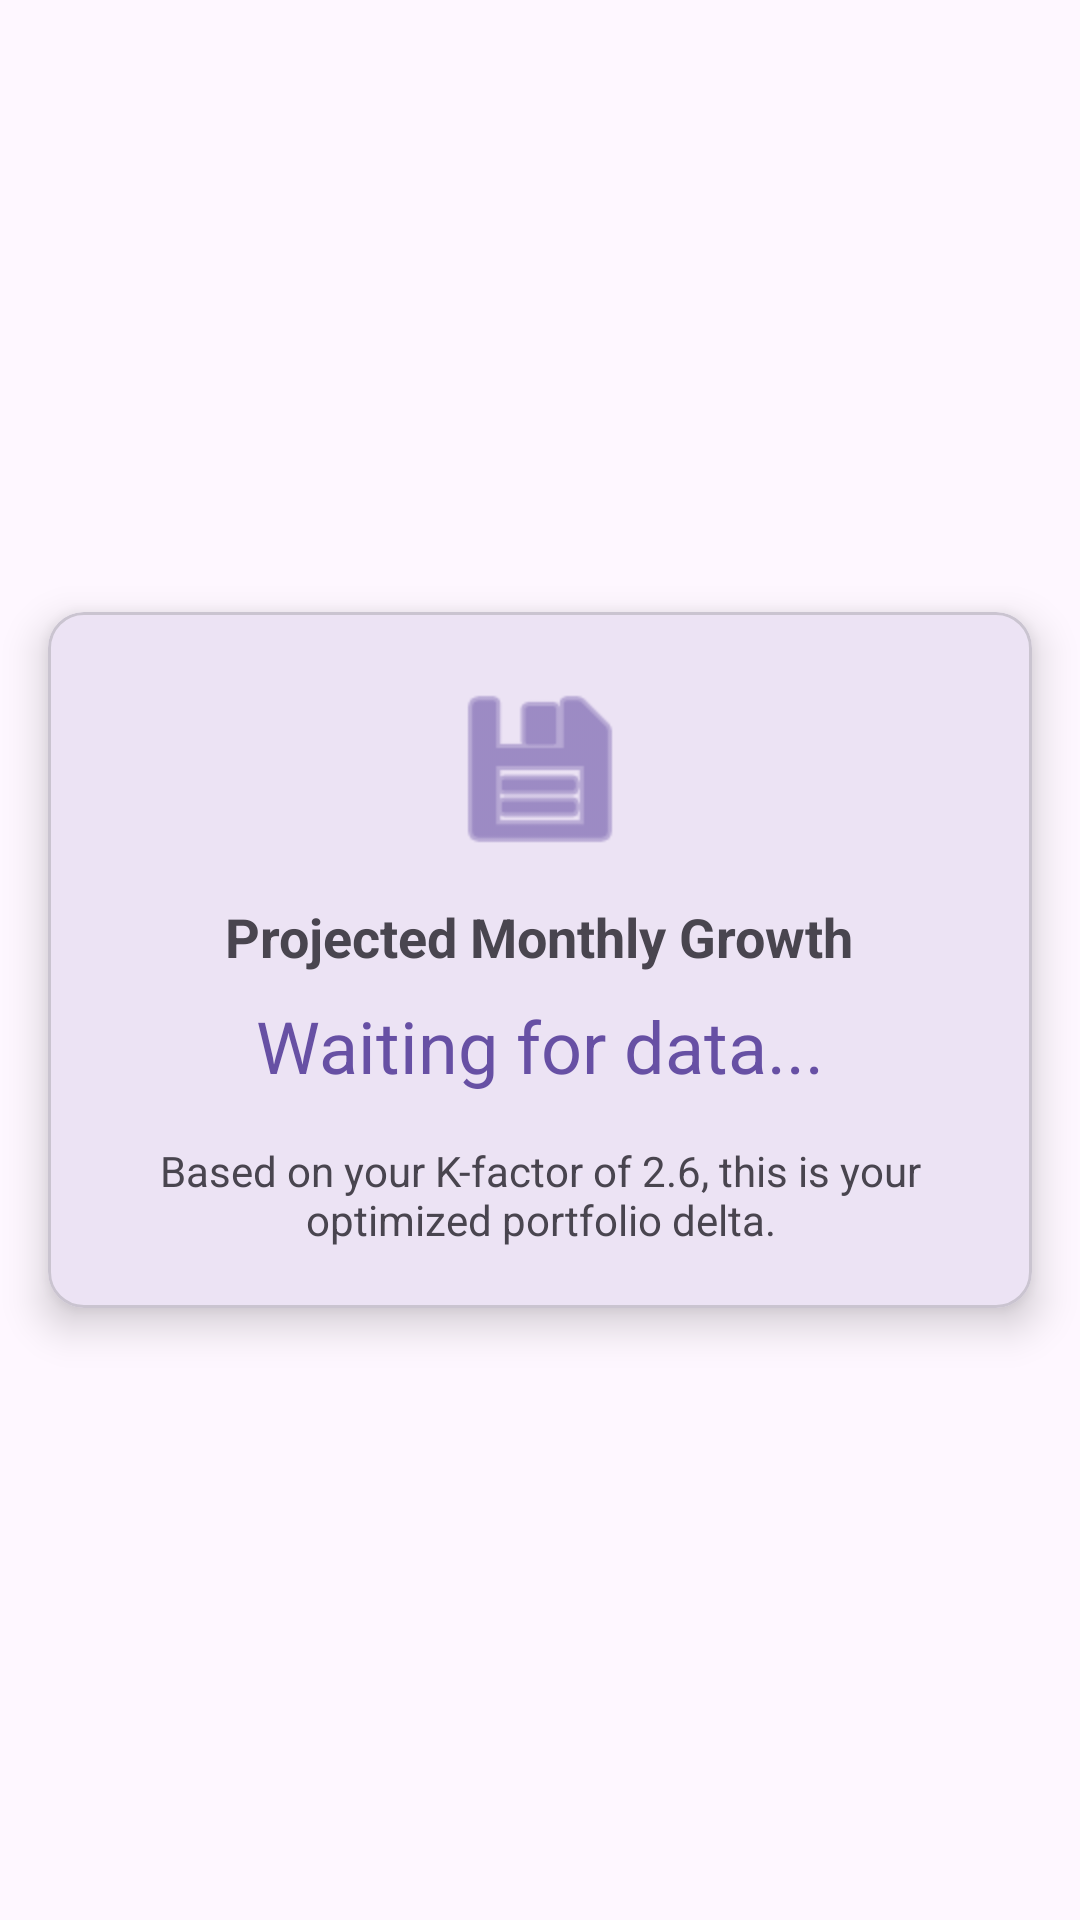

The Android layout XML behind this screen, and the referenced resources:
<!-- AndroidManifest.xml: application theme Theme.FinancialPortfolioAP -->
<!-- res/layout/fragment_analytics.xml -->
<?xml version="1.0" encoding="utf-8"?>
<androidx.constraintlayout.widget.ConstraintLayout xmlns:android="http://schemas.android.com/apk/res/android"
    xmlns:app="http://schemas.android.com/apk/res-auto"
    xmlns:tools="http://schemas.android.com/tools"
    android:layout_width="match_parent"
    android:layout_height="match_parent"
    tools:context=".AnalyticsFragment">

    <com.google.android.material.card.MaterialCardView
        android:id="@+id/ap_vi_cv_analytics_card"
        android:layout_width="match_parent"
        android:layout_height="wrap_content"
        android:layout_margin="16dp"
        app:cardCornerRadius="12dp"
        app:cardElevation="8dp"
        app:layout_constraintTop_toTopOf="parent"
        app:layout_constraintBottom_toBottomOf="parent"
        app:layout_constraintStart_toStartOf="parent"
        app:layout_constraintEnd_toEndOf="parent">

        <LinearLayout
            android:id="@+id/ap_vi_ll_analytics_wrapper"
            android:layout_width="match_parent"
            android:layout_height="wrap_content"
            android:orientation="vertical"
            android:padding="20dp"
            android:gravity="center">

            <ImageView
                android:id="@+id/ap_vi_iv_savings_icon"
                android:layout_width="64dp"
                android:layout_height="64dp"
                android:src="@android:drawable/ic_menu_save"
                app:tint="?attr/colorPrimary" />

            <TextView
                android:id="@+id/ap_vi_tv_growth_label"
                android:layout_width="wrap_content"
                android:layout_height="wrap_content"
                android:layout_marginTop="12dp"
                android:text="Projected Monthly Growth"
                android:textSize="18sp"
                android:textStyle="bold" />

            <TextView
                android:id="@+id/ap_vi_tv_result"
                android:layout_width="wrap_content"
                android:layout_height="wrap_content"
                android:layout_marginTop="8dp"
                android:text="Waiting for data..."
                android:textSize="24sp"
                android:textColor="?attr/colorPrimary" />

            <TextView
                android:id="@+id/ap_vi_tv_k_factor_hint"
                android:layout_width="wrap_content"
                android:layout_height="wrap_content"
                android:layout_marginTop="16dp"
                android:text="Based on your K-factor of 2.6, this is your optimized portfolio delta."
                android:textAlignment="center"
                android:textSize="14sp" />

        </LinearLayout>
    </com.google.android.material.card.MaterialCardView>

</androidx.constraintlayout.widget.ConstraintLayout>
<!-- resources referenced by this layout -->
<resources>
  <style name="Theme.FinancialPortfolioAP" parent="Base.Theme.FinancialPortfolioAP" />
  <style name="Base.Theme.FinancialPortfolioAP" parent="Theme.Material3.DayNight.NoActionBar">
          
          
      </style>
</resources>
